Run: headless pygame with SDL's dummy video driver; simulated clock (each Clock.tick advances the game by its frame time, no real sleeping); random seed 0; keys injected as events and as key.get_pressed() state; mouse plan: one left click at the window centre at the start of phase 2, then a move to the lower-right quarter at the start of phase 3.
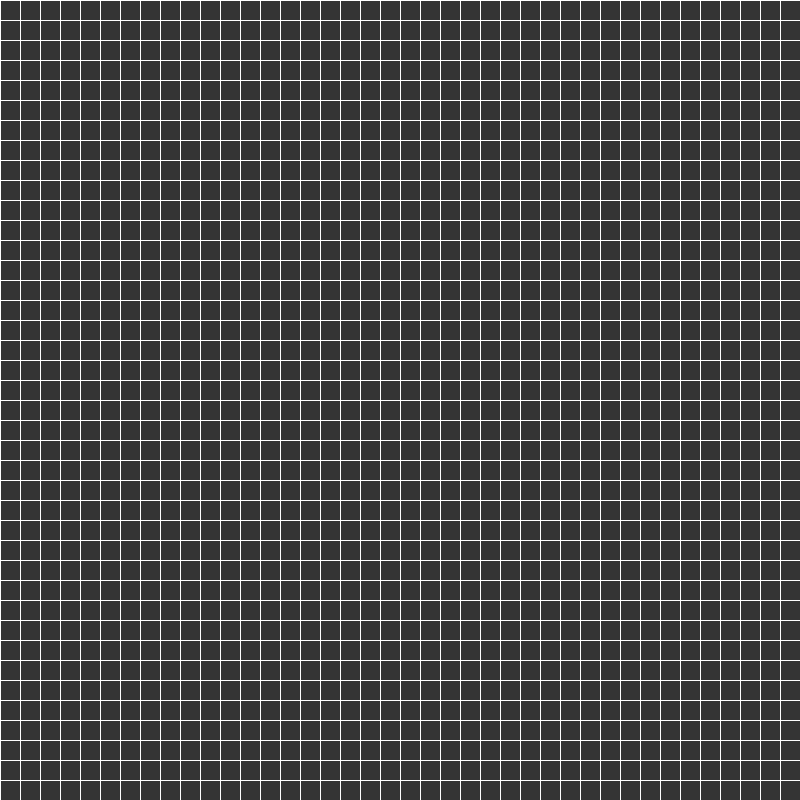
Frame 1 of 4 · flips 1–60 · no input
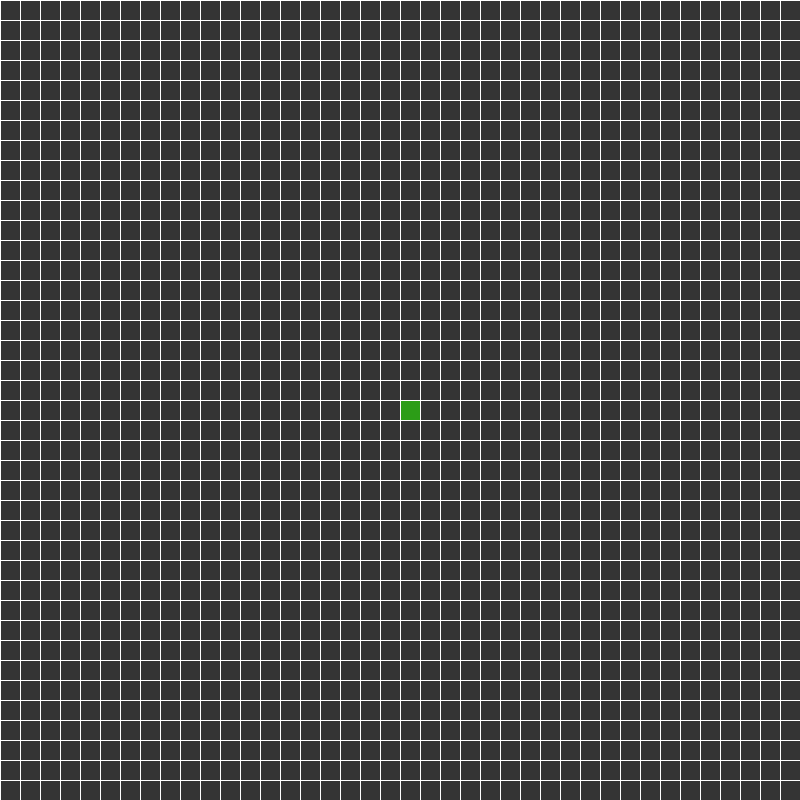
Frame 2 of 4 · flips 61–180 · clicked the window centre · tapped SPACE, RETURN · held RIGHT (→), D
Frame 3 of 4 · flips 181–300 · moved the mouse to the lower-right quarter · held DOWN (↓), S · screen unchanged from frame 2, image omitted
Frame 4 of 4 · flips 301–420 · held LEFT (←), A, UP (↑), W · screen unchanged from frame 3, image omitted

The pygame program that drew these frames:

import pygame, sys, queue

pygame.init()
pygame.display.set_caption('BFS')
SCREEN_SIZE, SQUARE_SIZE = 800, 20
WHITE = (255, 255, 255)
BLACK = (0, 0, 0)
GRAY = (52, 52, 52)
GREEN = (44, 157, 23)
RED = (230, 25, 25)

screen = pygame.display.set_mode((SCREEN_SIZE, SCREEN_SIZE))
grid = [[0] * (SCREEN_SIZE // SQUARE_SIZE) for _ in range(SCREEN_SIZE // SQUARE_SIZE)]
prev = [[0] * (SCREEN_SIZE // SQUARE_SIZE) for _ in range(SCREEN_SIZE // SQUARE_SIZE)]
q = queue.Queue()
stage = 0
target = (-1, -1)
fpsclock = pygame.time.Clock()

def draw(x, y, color):
	pygame.draw.rect(screen, color, (x * SQUARE_SIZE + 1, y * SQUARE_SIZE + 1, SQUARE_SIZE - 1, SQUARE_SIZE - 1))

def main():
	global stage, target
	screen.fill(WHITE)
	size = len(grid)
	for i in range(size):
		for j in range(size):
			pygame.draw.rect(screen, GRAY, (j * SQUARE_SIZE + 1, i * SQUARE_SIZE + 1, SQUARE_SIZE - 1, SQUARE_SIZE - 1))
	
	while True:
		for event in pygame.event.get():
			if event.type == pygame.QUIT:
				pygame.quit()
				sys.exit()

			if pygame.mouse.get_pressed()[0] and stage == 0:
				x, y = pygame.mouse.get_pos()
				x //= SQUARE_SIZE
				y //= SQUARE_SIZE
				grid[x][y] = -1
				draw(x, y, BLACK)

			if event.type == pygame.KEYDOWN and event.key == pygame.K_SPACE and stage == 0:
				stage += 1
			
			if event.type == pygame.MOUSEBUTTONUP and stage == 2:
				x, y = pygame.mouse.get_pos()
				x //= SQUARE_SIZE
				y //= SQUARE_SIZE
				draw(x, y, GREEN)
				stage += 1
				target = (x, y)

			if event.type == pygame.MOUSEBUTTONUP and stage == 1:
				x, y = pygame.mouse.get_pos()
				x //= SQUARE_SIZE
				y //= SQUARE_SIZE
				grid[x][y] = 1
				q.put((x, y))
				prev[x][y] = (-1, -1)
				draw(x, y, GREEN)
				stage += 1

			if event.type == pygame.KEYDOWN and event.key == pygame.K_SPACE and stage == 3:
				stage += 1
				done = False

				while not q.empty() and not done:
					currX, currY = q.get()
					for x, y in [(1,0), (0,1), (-1,0), (0,-1)]:
						a = currX + x
						b = currY + y

						if (a, b) == target:
							prev[a][b] = (currX, currY)
							done = True
							break

						if 0 <= a < len(grid) and 0 <= b < len(grid) and grid[a][b] == 0:
							grid[a][b] = 1
							prev[a][b] = (currX, currY)
							q.put((a, b)) 
							draw(a, b, RED)

					fpsclock.tick(60)
					pygame.display.update()

				if prev[target[0]][target[1]]:
					back = target
					while back != (-1, -1):
						draw(back[0], back[1], GREEN)
						back = prev[back[0]][back[1]]

		fpsclock.tick(60)
		pygame.display.update()

if __name__ == "__main__":
	main()
